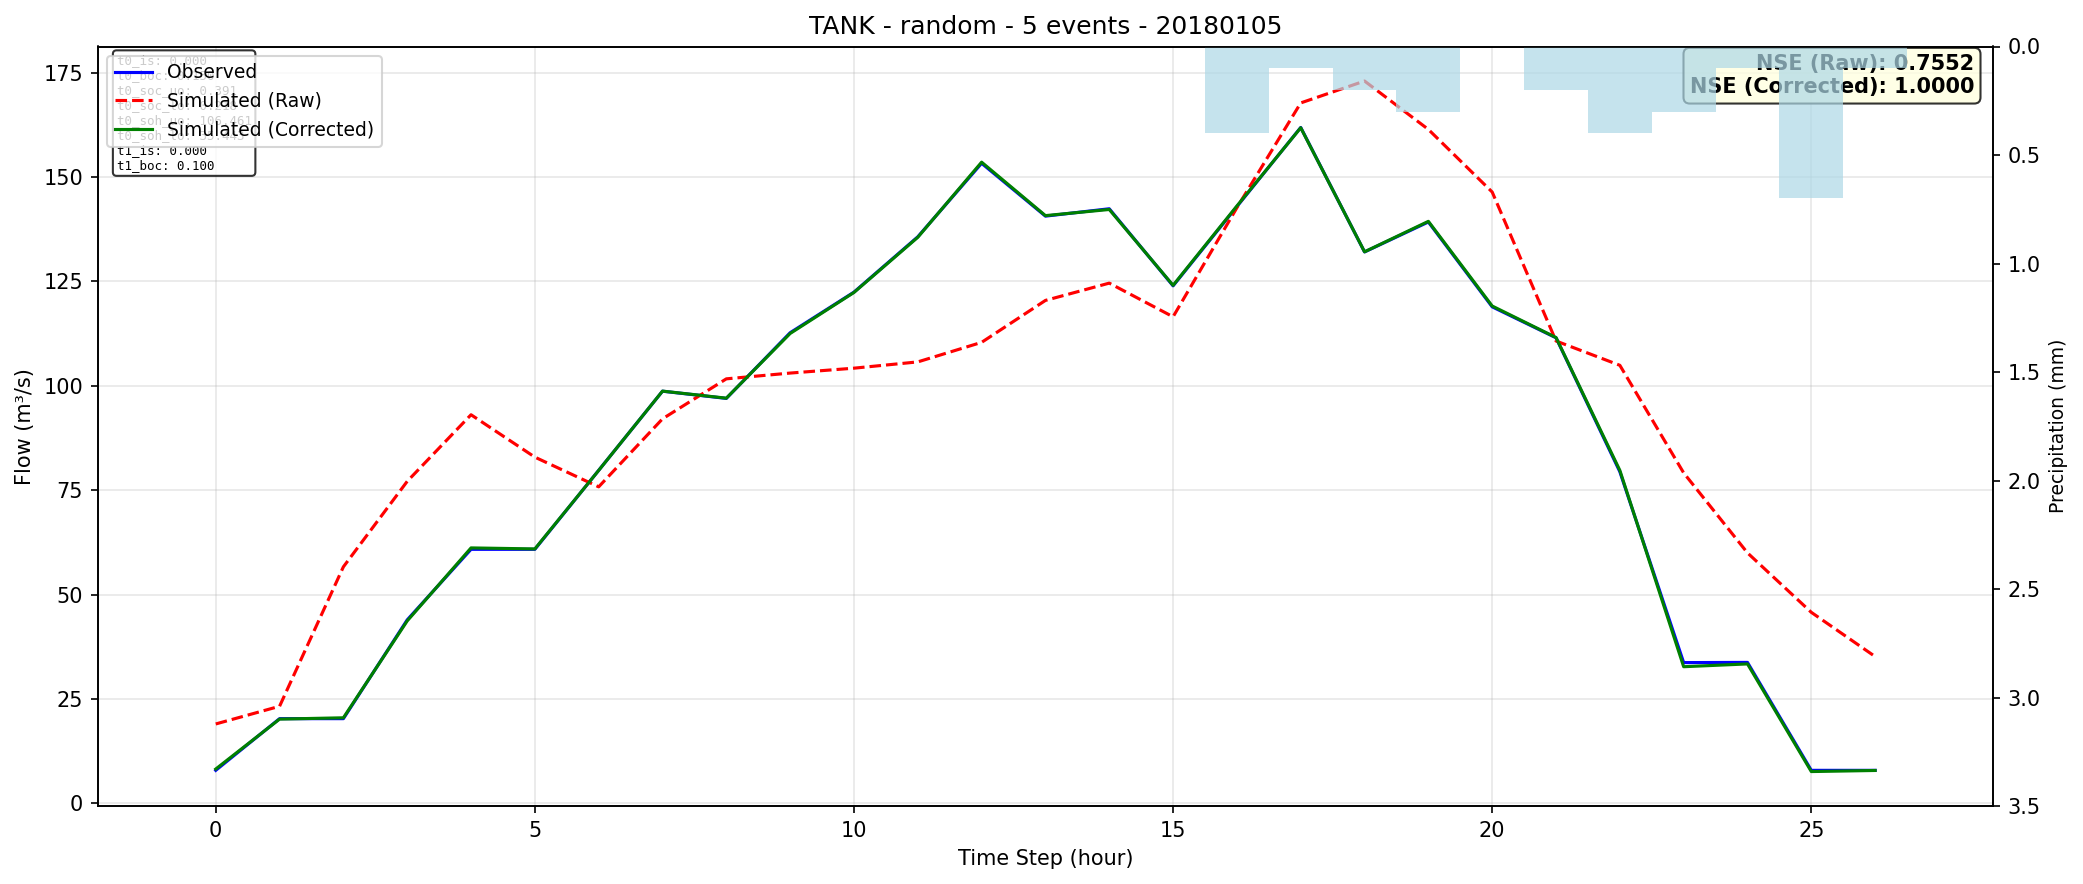

The file beside this chart, header and first rows:
time, observed, simulated_raw, simulated_corrected
0, 7.9, 19.01, 8.213
1, 20.28, 23.24, 20.17
2, 20.28, 56.64, 20.48
3, 43.94, 77.11, 43.69
4, 60.83, 93.06, 61.17
5, 60.83, 82.91, 60.93
6, 79.75, 75.8, 79.74
7, 98.71, 92.08, 98.72
8, 96.98, 101.7, 97.03
9, 112.7, 103, 112.5
10, 122.4, 104.2, 122.4
11, 135.7, 105.7, 135.6
12, 153.3, 110.4, 153.6
13, 140.6, 120.4, 140.8
14, 142.4, 124.6, 142.2
15, 123.9, 116.5, 124.1
16, 142.9, 142.7, 143.1
17, 161.9, 167.7, 161.8
18, 132.1, 173, 132.1
19, 139.2, 161.4, 139.4
20, 118.9, 146.4, 119.1
21, 111.5, 110.7, 111.6
22, 79.41, 104.9, 79.74
23, 33.7, 79.14, 32.72
24, 33.75, 59.98, 33.39
25, 7.9, 45.74, 7.61
26, 7.9, 35.15, 7.87
